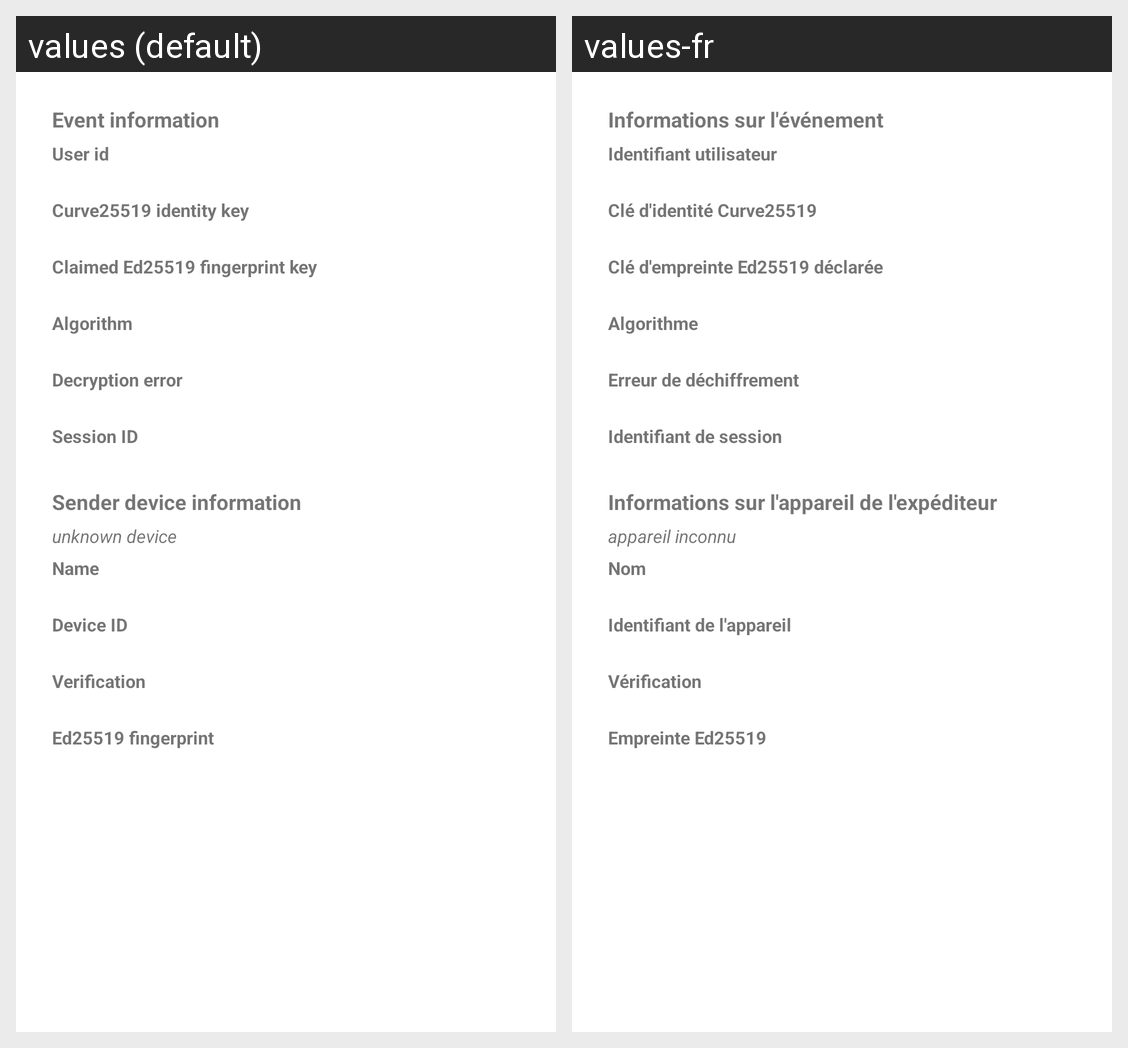

The Android screen above is rendered under two locales of the same app. Produce the string resources it draws, with the default and per-locale values.
Android screen res/layout/dialog_encryption_info.xml rendered under 2 locales, left to right: values (default), values-fr. Device: Nexus 5 (rendered at 1080×1920; each locale shown at half size, 540×960, under a caption strip naming it); theme AppTheme.Light.
Strings drawn on this screen, with the default value and each locale's value (text and hints the layout hard-codes, and strings that could not be matched under every locale, appear in the picture but are not listed):

encryption_information_device_info
  values: Event information
  values-fr: Informations sur l'événement

encryption_information_user_id
  values: User id
  values-fr: Identifiant utilisateur

encryption_information_curve25519_identity_key
  values: Curve25519 identity key
  values-fr: Clé d'identité Curve25519

encryption_information_claimed_ed25519_fingerprint_key
  values: Claimed Ed25519 fingerprint key
  values-fr: Clé d'empreinte Ed25519 déclarée

encryption_information_algorithm
  values: Algorithm
  values-fr: Algorithme

encryption_information_decryption_error
  values: Decryption error
  values-fr: Erreur de déchiffrement

encryption_information_session_id
  values: Session ID
  values-fr: Identifiant de session

encryption_information_sender_device_information
  values: Sender device information
  values-fr: Informations sur l'appareil de l'expéditeur

encryption_information_unknown_device
  values: unknown device
  values-fr: appareil inconnu

encryption_information_name
  values: Name
  values-fr: Nom

encryption_information_device_id
  values: Device ID
  values-fr: Identifiant de l'appareil

encryption_information_verification
  values: Verification
  values-fr: Vérification

encryption_information_ed25519_fingerprint
  values: Ed25519 fingerprint
  values-fr: Empreinte Ed25519
